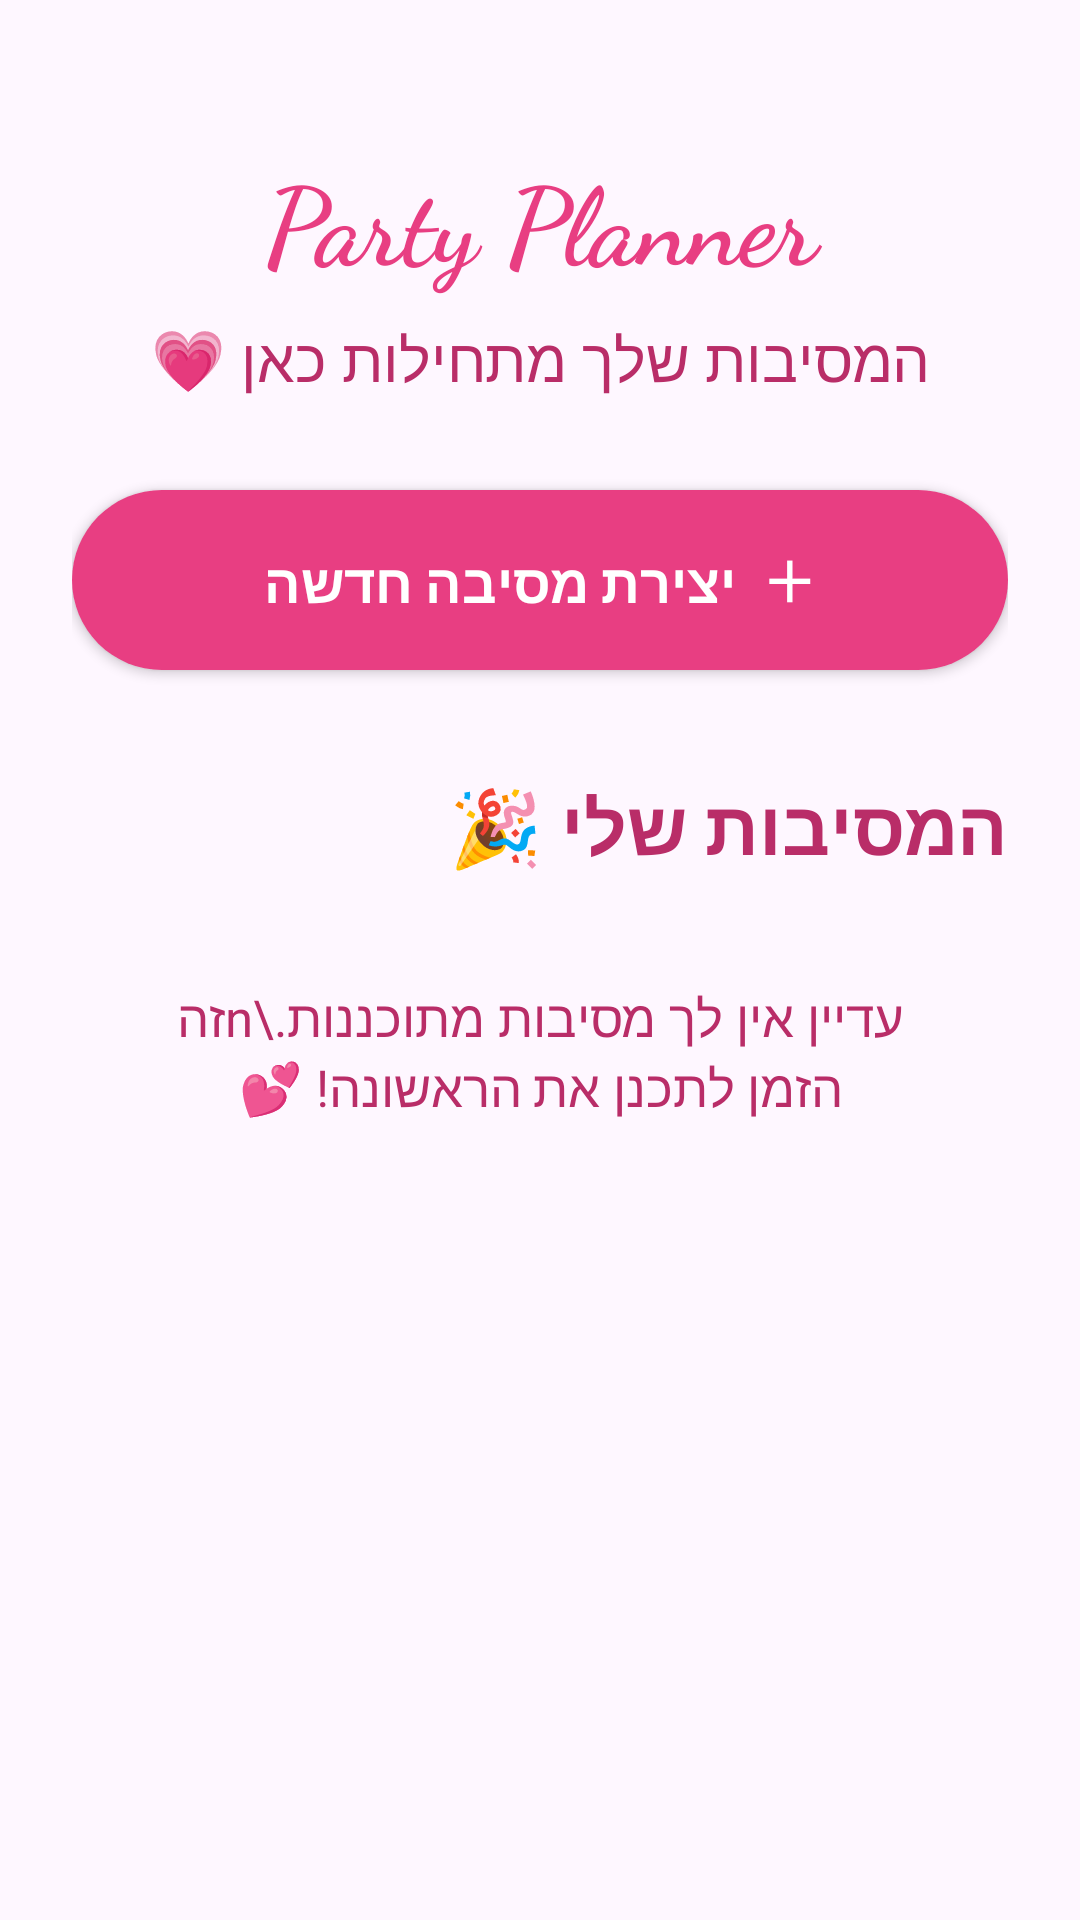

This screen was rendered from an Android layout file. Write that file and the resources it references.
<!-- AndroidManifest.xml: application theme Theme.LIEL -->
<!-- res/layout/activity_home.xml -->
<?xml version="1.0" encoding="utf-8"?>
<ScrollView xmlns:android="http://schemas.android.com/apk/res/android"
    android:layout_width="match_parent"
    android:layout_height="match_parent"
    android:background="@drawable/party_background"
    android:fillViewport="true">

    <LinearLayout
        android:layout_width="match_parent"
        android:layout_height="wrap_content"
        android:orientation="vertical"
        android:gravity="center_horizontal"
        android:padding="24dp"
        android:layoutDirection="rtl">

        <TextView
            android:layout_width="match_parent"
            android:layout_height="wrap_content"
            android:text="Party Planner"
            android:textSize="36sp"
            android:textStyle="bold"
            android:fontFamily="cursive"
            android:textColor="#E83E82"
            android:gravity="center"
            android:layout_marginTop="24dp" />

        <TextView
            android:layout_width="match_parent"
            android:layout_height="wrap_content"
            android:text="המסיבות שלך מתחילות כאן 💗"
            android:textSize="20sp"
            android:textColor="#B92D68"
            android:gravity="center"
            android:layout_marginTop="8dp"
            android:layout_marginBottom="30dp" />

        <Button
            android:id="@+id/createPartyButton"
            android:layout_width="match_parent"
            android:layout_height="60dp"
            android:text="＋  יצירת מסיבה חדשה"
            android:textSize="18sp"
            android:textStyle="bold"
            android:textColor="#FFFFFF"
            android:textAllCaps="false"
            android:background="@drawable/pink_button"
            android:backgroundTint="#E83E82" />

        <TextView
            android:layout_width="match_parent"
            android:layout_height="wrap_content"
            android:text="המסיבות שלי 🎉"
            android:textSize="25sp"
            android:textStyle="bold"
            android:textColor="#B92D68"
            android:layout_marginTop="35dp"
            android:layout_marginBottom="15dp" />

        <TextView
            android:id="@+id/emptyPartiesText"
            android:layout_width="match_parent"
            android:layout_height="wrap_content"
            android:text="עדיין אין לך מסיבות מתוכננות.\nזה הזמן לתכנן את הראשונה! 💕"
            android:textSize="17sp"
            android:textColor="#B92D68"
            android:gravity="center"
            android:padding="20dp" />

        <LinearLayout
            android:id="@+id/partiesContainer"
            android:layout_width="match_parent"
            android:layout_height="wrap_content"
            android:orientation="vertical" />

    </LinearLayout>

</ScrollView>
<!-- resources referenced by this layout -->
<resources>
  <!-- drawable pink_button (drawable) -->
  <?xml version="1.0" encoding="utf-8"?>
  <shape xmlns:android="http://schemas.android.com/apk/res/android">
      <solid android:color="#E83E82" />
      <corners android:radius="30dp" />
  </shape>
  <style name="Theme.LIEL" parent="Base.Theme.LIEL" />
  <style name="Base.Theme.LIEL" parent="Theme.Material3.DayNight.NoActionBar">
  
          <item name="colorPrimary">#E83E82</item>
          <item name="colorOnPrimary">#FFFFFF</item>
  
          <item name="colorSecondary">#E83E82</item>
          <item name="colorOnSecondary">#FFFFFF</item>
  
      </style>
</resources>
